Labelled photos from "Classifying-PET-Bottles", an image-classification folder in catherinedaou/Classifying-PET-Bottles. The possible labels are: bottle 1000 ml, bottle 1500 ml, bottle 2000 ml, bottle 250 ml, bottle 330 ml, bottle 500 ml.

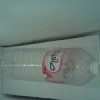
Label: bottle 1500 ml

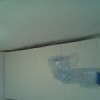
Label: bottle 500 ml

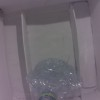
Label: bottle 2000 ml

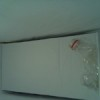
Label: bottle 330 ml

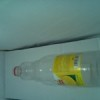
Label: bottle 1000 ml

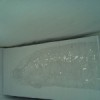
Label: bottle 1500 ml
